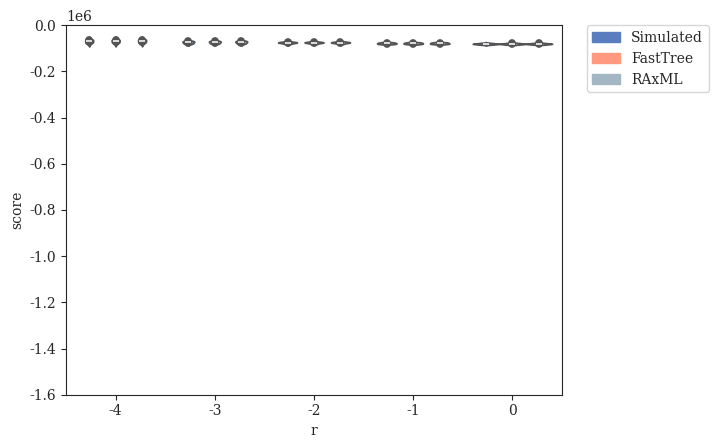

Python code for this plot: (Note: this script raises an exception after producing the figure.)
#! /usr/bin/env python3
'''
Niema Moshiri 2016

Generate plots of RAxML Score vs. various parameters
'''
# imports
from matplotlib import rcParams
from matplotlib.patches import Patch
import matplotlib.pyplot as plt
import numpy as np
import pandas as pd
import seaborn as sns

# settings
sns.set_style("ticks")
rcParams['font.family'] = 'serif'
pal = {'simulated':'#597DBE', 'fasttree':'#FF9980', 'raxml':'#A2B7C3'}
handles = [Patch(color=pal['simulated'],label='Simulated'),Patch(color=pal['fasttree'],label='FastTree'),Patch(color=pal['raxml'],label='RAxML')]

# DATASETS
# modifying r = lambdaA/lambdaB (with different lambda = lambdaA+lambdaB to keep expected branch length constant)
r_original = {'r':np.array([-4]*20+[-3]*20+[-2]*20+[-1]*20+[0]*20), # values of r (log-scaled)
              'score':np.array([-65344.805019,-65087.953934,-77536.817781,-73330.845949,-68336.18178,-58076.381367,-75191.469477,-57832.65113,-74355.303698,-64147.249583,-61481.735266,-76251.533817,-69584.492748,-67608.881445,-73043.53981,-64871.136564,-81469.986161,-84113.410246,-72806.323146,-63557.558655] +    # r = 0.0001
                               [-70604.619755,-78082.848925,-74842.108793,-71631.106297,-83182.250363,-69375.638849,-69188.719766,-82230.387934,-69597.395244,-74018.542767,-75799.638139,-72658.57226,-79563.402658,-71603.172437,-66696.159756,-73826.060075,-66311.608949,-79600.008888,-77912.907525,-78304.153423] +  # r = 0.001
                               [-80709.713758,-73856.529745,-75502.780961,-74540.884497,-75876.071246,-73795.052862,-77790.349577,-69038.219246,-71649.74025,-78353.178317,-76114.587871,-84358.649285,-74648.750233,-79721.722257,-73228.881099,-76690.026221,-73801.143071,-70634.246459,-75825.75293,-82096.47232] +    # r = 0.01
                               [-79243.836027,-76953.892264,-79827.205436,-81053.172297,-76722.442424,-80784.884674,-77764.21494,-80978.352122,-83201.534091,-75421.494079,-81833.045022,-74529.251689,-77814.623336,-79032.554298,-74224.632043,-83220.410071,-78129.684146,-81227.347882,-74235.527089,-76052.356011] +  # r = 0.1
                               [-80074.702932,-80747.640052,-77189.467978,-84540.239241,-78435.47821,-79833.937511,-76171.762488,-77837.804832,-84668.948038,-82383.176678,-82536.177689,-81038.89812,-78847.86538,-82849.43168,-82838.476674,-80310.97249,-81600.498221,-80919.00678,-80496.001449,-84494.605174]         # r = 1
             ).astype(float)}
r_fasttree = {'r':np.array([-4]*20+[-3]*20+[-2]*20+[-1]*20+[0]*20), # values of r (log-scaled)
              'score':np.array([-65105.069023,-64692.429192,-77196.907305,-72994.620353,-67951.548517,-57653.217202,-74841.578473,-57431.887222,-73931.764436,-63906.468318,-61091.236845,-75888.692355,-69215.209843,-67274.231253,-72688.655664,-64490.042963,-81104.804753,-83866.745176,-72438.642733,-63175.999394] + # r = 0.0001
                               [-70364.025843,-77884.68447,-74704.301469,-71406.715296,-83055.967639,-69179.160611,-68996.746516,-82170.329057,-69445.855331,-73826.058665,-75647.286719,-72537.997947,-79390.277015,-71418.732604,-66444.016485,-73634.062093,-66184.129645,-79500.637317,-77735.347128,-78168.969796] +  # r = 0.001
                               [-80599.119089,-73773.892081,-75370.94377,-74413.765721,-75825.667449,-73677.47343,-77653.477309,-68897.555652,-71597.371628,-78265.152034,-76011.735771,-84252.02756,-74542.36193,-79598.637872,-73093.533946,-76559.938911,-73692.828415,-70471.567244,-75702.091503,-81962.879837] +     # r = 0.01
                               [-79170.895612,-76883.656528,-79772.957785,-80971.11659,-76656.9652,-80714.640395,-77705.198691,-80956.86449,-83141.824682,-75353.355689,-81746.133832,-74500.860156,-77763.610206,-78954.939967,-74123.90224,-83169.921912,-78051.373429,-81144.032697,-74156.513504,-75992.242751] +      # r = 0.1
                               [-80045.454382,-80691.369416,-77151.507529,-84483.376384,-78392.191461,-79755.328431,-76111.883486,-77798.040909,-84630.386992,-82338.517801,-82475.556949,-80995.341937,-78806.654744,-82782.442436,-82778.161703,-80263.010474,-81570.999846,-80845.823371,-80441.806887,-84458.295279]   # r = 1
             ).astype(float)}
r_raxml    = {'r':np.array([-4]*20+[-3]*20+[-2]*20+[-1]*20+[0]*20), # values of r (log-scaled)
              'score':np.array([-64721.118531,-64374.759635,-76751.227171,-72610.446826,-67594.413205,-57455.999083,-74447.766757,-57161.452022,-73559.603396,-63554.927398,-60768.286805,-75434.571043,-68836.895605,-66873.157844,-72310.605244,-64112.221652,-80655.075316,-83423.981678,-72083.686968,-62921.14995] +  # r = 0.0001
                               [-70197.75659,-77672.788142,-74480.5435,-71220.830254,-82757.526842,-69038.2907,-68821.043778,-81837.156683,-69236.312505,-73632.042184,-75439.489958,-72318.280932,-79173.762461,-71202.972023,-66305.929894,-73388.038531,-65991.590621,-79191.490262,-77546.756299,-77974.196929] +      # r = 0.001
                               [-80535.192689,-73708.555137,-75332.361563,-74363.440145,-75689.741194,-73647.046214,-77589.705993,-68823.151596,-71499.571642,-78178.398687,-75949.560934,-84141.145497,-74481.66217,-79535.633212,-73044.301514,-76489.717939,-73624.068722,-70395.752904,-75628.417073,-81903.404004] +  # r = 0.01
                               [-79163.327471,-76877.435343,-79754.585095,-80945.659055,-76620.152123,-80705.572663,-77691.742937,-80921.987699,-83118.983772,-75333.03248,-81730.896906,-74455.106224,-77737.686571,-78947.331176,-74109.226138,-83140.986949,-78031.543064,-81133.10863,-74138.343013,-75970.671609] +   # r = 0.1
                               [-80041.193787,-80679.089805,-77145.164752,-84475.727166,-78390.981748,-79752.291996,-76104.167932,-77791.669883,-84627.307431,-82329.920002,-82466.928424,-80987.146954,-78797.801663,-82779.995239,-82768.318115,-80255.160877,-81563.818961,-80843.583754,-80432.770488,-84453.658611]   # r = 1
             ).astype(float)}
''' # VALUES FROM ORIGINAL RAXML TREES
r_raxml    = {'r':np.array([-4]*20+[-3]*20+[-2]*20+[-1]*20+[0]*20), # values of r (log-scaled)
              'score':np.array([-64721.123522,-64375.308287,-76753.16638,-72610.48708,-67594.68259,-57457.152769,-74448.298872,-57161.452933,-73559.726652,-63553.805094,-60768.778621,-75435.023477,-68837.252485,-66873.985752,-72311.386214,-64112.30155,-80656.405399,-83424.075889,-72084.048411,-62921.895435] +     # r = 0.0001
                               [-70198.908202,-77674.555776,-74482.185636,-71220.855048,-82756.81101,-69038.527378,-68821.517183,-81838.818829,-69236.778669,-73634.197678,-75439.87469,-72324.147845,-79173.911942,-71205.840826,-66306.337949,-73388.42564,-65992.910384,-79191.845619,-77547.584867,-77974.762763] +    # r = 0.001
                               [-80535.557878,-73709.223295,-75334.876586,-74364.00186,-75693.051161,-73647.04934,-77593.640422,-68823.667881,-71501.233427,-78180.634603,-75950.828564,-84141.871288,-74483.09165,-79536.665403,-73045.400995,-76491.495545,-73624.958121,-70396.163292,-75630.964197,-81905.377818] +    # r = 0.01
                               [-79165.853342,-76878.511177,-79754.732762,-80946.472116,-76620.272196,-80706.387436,-77692.609251,-80924.296321,-83119.187674,-75333.04282,-81730.900448,-74455.670464,-77738.742946,-78947.538768,-74109.486068,-83141.401584,-78032.315448,-81133.38351,-74142.241048,-75972.593998] +   # r = 0.1
                               [-80041.291094,-80679.097956,-77146.273308,-84475.955293,-78391.116292,-79752.310414,-76105.029005,-77792.020491,-84627.353748,-82330.094032,-82467.481243,-80987.659001,-78797.932904,-82780.043583,-82768.808954,-80255.213461,-81564.218094,-80843.851505,-80433.127156,-84453.686813]   # r = 1
             ).astype(float)}
'''

# modifying r = lambdaA/lambdaB (with constant lambda = lambdaA + lambdaB)
r2_original = {'r':np.array([-4]*20+[-3]*20+[-2]*20+[-1]*20+[0]*20), # values of r (log-scaled)
               'score':np.array([-236256.467124,-250023.837641,-241363.779049,-239382.70897,-266409.813916,-247608.52449,-238143.144138,-236259.026323,-258347.834184,-251037.976748,-251278.062054,-240224.534974,-226193.951883,-232413.145608,-240787.478327,-261263.094947,-259856.648487,-225695.185818,-227818.582575,-234274.69889] +    # r = 0.0001
                                [-135814.174694,-148912.746209,-153982.442911,-148312.58214,-152116.291691,-148726.161159,-144762.455403,-141706.013911,-155536.630086,-149635.96566,-163379.505404,-142767.148151,-140269.553949,-148459.127494,-141325.028513,-161409.186953,-141899.892038,-156817.504078,-149651.310055,-139559.662118] +   # r = 0.001
                                [-80709.713758,-73856.529745,-75502.780961,-74540.884497,-75876.071246,-73795.052862,-77790.349577,-69038.219246,-71649.74025,-78353.178317,-76114.587871,-84358.649285,-74648.750233,-79721.722257,-73228.881099,-76690.026221,-73801.143071,-70634.246459,-75825.75293,-82096.47232] +                        # r = 0.01
                                [-35845.285346,-33059.110941,-35917.548218,-33662.322982,-33638.821552,-32632.996697,-33785.499891,-35279.677502,-32376.12605,-33918.450583,-33390.547823,-37258.81427,-32504.739609,-35832.23244,-34813.792013,-34813.200713,-32919.796146,-33456.191265,-35998.851535,-34842.866508] +                        # r = 0.1
                                [-21905.608079,-22961.317257,-22918.306086,-21196.710769,-23082.935784,-22690.317373,-21237.863764,-20640.339648,-22324.766063,-22343.477924,-23014.985853,-21902.963515,-22317.217164,-21924.371242,-22222.156474,-21948.367543,-22492.45245,-22330.066312,-21858.851451,-23615.075666]                        # r = 1
              ).astype(float)}
r2_fasttree = {'r':np.array([-4]*20+[-3]*20+[-2]*20+[-1]*20+[0]*20), # values of r (log-scaled)
               'score':np.array([-236439.166779,-250388.436316,-241568.481341,-239516.317852,-266737.634086,-247835.519401,-238520.268535,-236412.595069,-258810.775946,-251369.270154,-251502.962126,-240483.078396,-226374.527509,-232676.529191,-240948.873299,-261413.295522,-259999.226604,-225942.529989,-227974.695984,-234428.349187] + # r = 0.0001
                                [-135726.864667,-148902.605241,-153877.587411,-148311.164318,-152047.483619,-148675.023377,-144711.066305,-141728.007453,-155531.968163,-149654.835953,-163571.607168,-142703.822596,-140230.590302,-148427.260126,-141280.695189,-161448.01874,-141921.045471,-157004.81007,-149606.841974,-139623.741341] +   # r = 0.001
                                [-80599.119089,-73773.892081,-75370.94377,-74413.765721,-75825.667449,-73677.47343,-77653.477309,-68897.555652,-71597.371628,-78265.152034,-76011.735771,-84252.02756,-74542.36193,-79598.637872,-73093.533946,-76559.938911,-73692.828415,-70471.567244,-75702.091503,-81962.879837] +                         # r = 0.01
                                [-35771.137429,-32968.534222,-35804.317981,-33559.273332,-33565.16735,-32547.713555,-33707.879882,-35216.026037,-32289.39565,-33814.275362,-33353.022749,-37155.095489,-32423.22945,-35741.388096,-34700.838726,-34738.099985,-32842.218661,-33394.784362,-35905.743146,-34768.717226] +                        # r = 0.1
                                [-21852.738817,-22907.328111,-22862.21704,-21128.228771,-22999.511221,-22637.67086,-21175.301628,-20593.212842,-22268.653821,-22283.529714,-22950.045663,-21860.162822,-22267.170094,-21853.311863,-22157.90734,-21892.851238,-22450.192316,-22280.072507,-21811.196995,-23555.628946]                          # r = 1
              ).astype(float)}
r2_raxml    = {'r':np.array([-4]*20+[-3]*20+[-2]*20+[-1]*20+[0]*20), # values of r (log-scaled)
               'score':np.array([-235574.741791,-249220.874747,-240638.447876,-238609.549095,-265516.697447,-246721.620519,-237464.350192,-235589.729779,-257556.012482,-250186.638542,-250470.247891,-239538.707691,-225549.414833,-231745.225374,-239917.56926,-260256.542401,-259022.367908,-225099.675647,-227206.98245,-233544.493987] +   # r = 0.0001
                                [-135512.870199,-148569.683831,-153616.635783,-147979.178882,-151757.990618,-148382.101873,-144392.462023,-141407.571682,-155197.626815,-149286.610995,-163018.799323,-142453.61547,-139919.52801,-148068.460875,-140976.659163,-161010.157229,-141587.768279,-156459.791308,-149295.660669,-139265.744311] +   # r = 0.001
                                [-80535.192689,-73708.555137,-75332.361563,-74363.440145,-75689.741194,-73647.046214,-77589.705993,-68823.151596,-71499.571642,-78178.398687,-75949.560934,-84141.145497,-74481.66217,-79535.633212,-73044.301514,-76489.717939,-73624.068722,-70395.752904,-75628.417073,-81903.404004] +                      # r = 0.01
                                [-35763.119438,-32954.34694,-35793.695426,-33550.786635,-33558.806236,-32542.226895,-33699.236866,-35207.376367,-32282.648829,-33806.054587,-33332.956736,-37150.196243,-32407.699782,-35723.368844,-34690.343776,-34734.906041,-32841.618613,-33381.421215,-35889.948391,-34760.914439] +                      # r = 0.1
                                [-21847.942429,-22905.408949,-22848.457282,-21126.413155,-23001.125475,-22639.385886,-21171.568869,-20593.213282,-22269.359852,-22278.964182,-22945.307356,-21852.783043,-22263.406008,-21851.436228,-22155.385409,-21888.75604,-22442.992448,-22276.462001,-21809.224968,-23552.572865]                        # r = 1
              ).astype(float)}
''' # VALUES FROM ORIGINAL RAXML TREES
r2_raxml    = {'r':np.array([-4]*20+[-3]*20+[-2]*20+[-1]*20+[0]*20), # values of r (log-scaled)
               'score':np.array([-235580.946859,-249229.140054,-240641.432684,-238616.634205,-265524.222245,-246726.273561,-237468.393668,-235593.241418,-257562.957926,-250195.206504,-250478.523172,-239549.614943,-225552.719327,-231751.826368,-239922.620689,-260261.133918,-259024.463547,-225105.912546,-227212.282473,-233547.822149] + # r = 0.0001
                                [-135514.92689,-148571.046519,-153620.648384,-147981.815493,-151760.858318,-148383.588188,-144395.187105,-141409.240367,-155200.186426,-149289.05166,-163022.3919,-142457.833496,-139923.479332,-148070.914016,-140979.687737,-161011.530126,-141588.990224,-156466.338382,-149298.311138,-139269.167583] +     # r = 0.001
                                [-80535.557878,-73709.223295,-75334.876586,-74364.00186,-75693.051161,-73647.04934,-77593.640422,-68823.667881,-71501.233427,-78180.634603,-75950.828564,-84141.871288,-74483.09165,-79536.665403,-73045.400995,-76491.495545,-73624.958121,-70396.163292,-75630.964197,-81905.377818] +                        # r = 0.01
                                [-35763.161165,-32954.35513,-35793.693671,-33550.787905,-33559.685265,-32543.011277,-33699.277179,-35207.757029,-32283.240177,-33807.0679,-33333.07508,-37150.412292,-32407.78614,-35724.737924,-34690.523234,-34734.907654,-32841.921015,-33382.304725,-35889.961281,-34761.915418] +                          # r = 0.1
                                [-21847.942351,-22906.97689,-22848.456071,-21126.414125,-23001.260451,-22639.3986,-21172.096633,-20593.219783,-22269.359997,-22278.988994,-22945.30739,-21852.78637,-22263.405948,-21851.602449,-22155.154179,-21888.761449,-22442.997626,-22276.462972,-21809.225555,-23554.412751]                            # r = 1
              ).astype(float)}
'''

# modifying lambda = lambdaA + lambdaB
l_original = {'lambda':np.array([33.866]*20+[84.664]*20+[169.328]*20+[338.655]*20+[846.638]*20),
              'score':np.array([-204245.615253,-201284.899112,-198871.130795,-199872.051165,-205233.812877,-205836.657396,-194362.070201,-190457.653322,-192830.888197,-206681.549895,-206535.600977,-211797.35904,-205278.972015,-199141.86768,-203041.047569,-200945.747602,-194344.417256,-199046.801035,-187682.659769,-196759.491554] +  # lambda = 33.86550309051126
                               [-120350.879199,-119941.672017,-126599.019881,-118169.660309,-126140.308632,-116942.599765,-122667.570408,-114585.052621,-111016.548266,-116567.68295,-132319.047492,-115660.245328,-118480.806851,-118036.823202,-111673.399418,-123846.136722,-131048.843621,-119938.235504,-111013.923595,-113123.105095] + # lambda = 84.66375772627816
                               [-80709.713758,-73856.529745,-75502.780961,-74540.884497,-75876.071246,-73795.052862,-77790.349577,-69038.219246,-71649.74025,-78353.178317,-76114.587871,-84358.649285,-74648.750233,-79721.722257,-73228.881099,-76690.026221,-73801.143071,-70634.246459,-75825.75293,-82096.47232] +                       # lambda = 169.32751545255631
                               [-44951.182445,-43749.633709,-46840.477031,-48466.081368,-48047.92942,-45363.755123,-43481.621241,-40162.231945,-44878.390607,-43472.151444,-38743.144318,-45888.433848,-42337.312471,-44553.235562,-43632.041589,-43728.05823,-44341.504795,-40472.50287,-44667.771888,-43936.559002] +                       # lambda = 338.65503090511262
                               [-22169.782681,-22349.805321,-20630.157362,-22782.605812,-19787.398678,-19936.376809,-19659.683747,-24155.51329,-22541.951944,-20742.573043,-21974.240307,-21484.32314,-21624.677105,-22084.791005,-20936.797017,-23027.682351,-22291.457808,-20355.124556,-20691.580559,-21069.813179]                        # lambda = 846.63757726278155
             ).astype(float)}
l_fasttree = {'lambda':np.array([33.866]*20+[84.664]*20+[169.328]*20+[338.655]*20+[846.638]*20),
              'score':np.array([-204176.337082,-201231.821716,-198776.912473,-199756.238198,-205168.05148,-205778.762629,-194300.938601,-190449.0061,-192736.882166,-206590.704835,-206438.019061,-211668.367679,-205160.734401,-199131.873722,-203026.605442,-200811.42472,-194252.335973,-198965.048437,-187671.906563,-196648.298934] +    # lambda = 33.86550309051126
                               [-120270.315508,-119857.772925,-126514.207224,-118088.464803,-126034.231446,-116839.763365,-122564.424753,-114490.85497,-110913.980745,-116490.520455,-132252.136539,-115615.188611,-118424.948404,-117894.96248,-111578.288458,-123799.967761,-130946.576273,-119852.961529,-110972.390422,-113018.36769] +   # lambda = 84.66375772627816
                               [-80599.119089,-73773.892081,-75370.94377,-74413.765721,-75825.667449,-73677.47343,-77653.477309,-68897.555652,-71597.371628,-78265.152034,-76011.735771,-84252.02756,-74542.36193,-79598.637872,-73093.533946,-76559.938911,-73692.828415,-70471.567244,-75702.091503,-81962.879837] +                        # lambda = 169.32751545255631
                               [-44776.652091,-43572.51723,-46656.117356,-48322.098398,-47900.81747,-45216.301312,-43325.203743,-39977.777313,-44689.851032,-43283.766797,-38617.329733,-45751.725817,-42175.173683,-44419.209114,-43485.670125,-43543.918847,-44230.281615,-40357.632607,-44530.647293,-43802.339858] +                      # lambda = 338.65503090511262
                               [-21969.597168,-22185.350041,-20488.748016,-22631.716475,-19577.954954,-19765.430837,-19442.96796,-24007.38831,-22381.020646,-20602.304115,-21777.299401,-21336.907614,-21462.500201,-21922.608076,-20793.393126,-22875.233393,-22124.615336,-20217.198626,-20517.313612,-20886.05985]                         # lambda = 846.63757726278155
             ).astype(float)}
l_raxml    = {'lambda':np.array([33.866]*20+[84.664]*20+[169.328]*20+[338.655]*20+[846.638]*20),
              'score':np.array([-203993.020891,-201087.316648,-198664.078499,-199650.983396,-205005.222684,-205648.13277,-194145.718224,-190256.978101,-192658.431862,-206450.731509,-206339.681145,-211571.876787,-205056.5885,-198981.450273,-202880.523446,-200739.968871,-194156.64421,-198863.777106,-187504.943736,-196550.430048] +    # lambda = 33.86550309051126
                               [-120167.239906,-119761.157032,-126437.913559,-118004.867763,-125959.217572,-116775.671904,-122495.224275,-114427.638488,-110832.230156,-116383.844299,-132126.301333,-115495.062155,-118311.036137,-117835.929504,-111514.767388,-123678.213696,-130879.53155,-119744.047589,-110866.243906,-112939.771928] + # lambda = 84.66375772627816
                               [-80535.192689,-73708.555137,-75332.361563,-74363.440145,-75689.741194,-73647.046214,-77589.705993,-68823.151596,-71499.571642,-78178.398687,-75949.560934,-84141.145497,-74481.66217,-79535.633212,-73044.301514,-76489.717939,-73624.068722,-70395.752904,-75628.417073,-81903.404004] +                     # lambda = 169.32751545255631
                               [-44730.693262,-43524.307496,-46612.867574,-48254.073328,-47867.153974,-45145.872914,-43291.631825,-39919.655429,-44657.93738,-43251.943713,-38595.56485,-45694.685785,-42147.851569,-44364.93605,-43425.168599,-43512.864624,-44180.620174,-40299.432238,-44480.88418,-43760.745733] +                        # lambda = 338.65503090511262
                               [-21943.84095,-22156.599184,-20461.434763,-22616.728793,-19559.27898,-19751.912801,-19433.692035,-23970.426676,-22374.749785,-20581.172189,-21772.342652,-21315.970961,-21442.802081,-21900.026161,-20769.191062,-22834.579202,-22086.846738,-20210.554136,-20504.872966,-20869.928059]                        # lambda = 846.63757726278155
             ).astype(float)}
''' # VALUES FROM ORIGINAL RAXML TREES
l_raxml    = {'lambda':np.array([33.866]*20+[84.664]*20+[169.328]*20+[338.655]*20+[846.638]*20),
              'score':np.array([-203995.742781,-201092.162149,-198666.380373,-199657.368266,-205009.918424,-205652.933685,-194150.337095,-190262.259673,-192663.422418,-206454.380628,-206341.689778,-211573.962691,-205060.130296,-198987.365255,-202883.48317,-200741.461655,-194160.899977,-198864.764613,-187510.577368,-196552.518186] + # lambda = 33.86550309051126
                               [-120167.990367,-119763.004838,-126441.167923,-118006.867297,-125962.580048,-116779.1658,-122497.452798,-114429.121436,-110832.537675,-116384.517135,-132129.364892,-115497.263062,-118313.98356,-117836.333433,-111518.088573,-123679.007989,-130882.633152,-119745.802142,-110867.016279,-112944.486125] +   # lambda = 84.66375772627816
                               [-80535.557878,-73709.223295,-75334.876586,-74364.00186,-75693.051161,-73647.04934,-77593.640422,-68823.667881,-71501.233427,-78180.634603,-75950.828564,-84141.871288,-74483.09165,-79536.665403,-73045.400995,-76491.495545,-73624.958121,-70396.163292,-75630.964197,-81905.377818] +                       # lambda = 169.32751545255631
                               [-44730.829066,-43524.818528,-46613.657435,-48255.790227,-47867.621534,-45146.284118,-43292.71421,-39919.739712,-44658.02566,-43253.315939,-38597.345364,-45695.480357,-42147.854432,-44365.446,-43426.940668,-43512.865958,-44181.699209,-40301.076397,-44481.769691,-43762.045056] +                         # lambda = 338.65503090511262
                               [-21943.832013,-22156.597311,-20461.434712,-22616.779686,-19559.280914,-19752.825988,-19433.692144,-23970.42703,-22375.417575,-20582.002617,-21772.342883,-21316.757901,-21442.822396,-21900.092169,-20769.866547,-22834.580211,-22086.845609,-20210.613638,-20505.260955,-20870.340831]                       # lambda = 846.63757726278155
             ).astype(float)}
'''

# modifying sequence length
k_original = {'length':np.array([50]*20+[100]*20+[200]*20+[300]*20+[600]*20+[1200]*20+[2400]*20+[4800]*20), # values of length
              'score':np.array([-11824.78982,-11920.742904,-11924.344755,-12037.143475,-10195.597442,-12578.443796,-11517.811418,-10914.947053,-12684.965474,-11624.995311,-11423.788527,-11095.062372,-11694.243672,-11245.774185,-11992.284094,-11528.992095,-12274.616125,-12729.893738,-12904.35377,-11793.859529] +                       # length = 50
                               [-22245.185242,-24816.013716,-24029.930142,-24003.493759,-24602.119369,-24170.979354,-23189.827768,-26573.645892,-23987.192147,-21402.164644,-25299.910585,-21522.003548,-24088.788589,-23367.614589,-24705.110031,-25499.928237,-25075.080702,-24745.872506,-23933.671953,-22829.850478] +                     # length = 100
                               [-50648.551301,-49537.068296,-50150.193402,-53035.864207,-48848.771252,-54038.869595,-45487.439417,-48933.421881,-50411.383606,-46040.23941,-50377.110484,-52338.034912,-48158.08392,-49905.622416,-48693.080697,-53972.321632,-48778.323341,-51371.171655,-46615.948843,-48541.588926] +                       # length = 200
                               [-80709.713758,-73856.529745,-75502.780961,-74540.884497,-75876.071246,-73795.052862,-77790.349577,-69038.219246,-71649.74025,-78353.178317,-76114.587871,-84358.649285,-74648.750233,-79721.722257,-73228.881099,-76690.026221,-73801.143071,-70634.246459,-75825.75293,-82096.47232] +                        # length = 300
                               [-154781.326226,-143746.802629,-158638.576854,-163862.305543,-151137.217954,-148010.637734,-149837.700916,-135201.073585,-150538.124858,-150004.600409,-154904.635046,-150987.249121,-145988.509367,-151054.326992,-156756.740042,-154040.272304,-149628.846224,-148977.010032,-158983.316775,-161217.671405] + # length = 600
                               [-311370.234492,-294222.167147,-291385.797846,-283764.993689,-301883.805502,-311572.926656,-297191.194478,-304104.683382,-297198.547272,-315608.662203,-321687.459328,-313056.743233,-296936.612989,-315601.023613,-301143.798606,-279677.433464,-304005.05335,-304987.778658,-314120.231998,-310177.207797] +  # length = 1200
                               [-619525.63515,-624948.214435,-574049.285655,-559511.548817,-603898.285083,-602789.292988,-586057.030246,-584190.237726,-636595.098751,-604873.905675,-617199.449508,-557478.007063,-650297.414261,-609242.915399,-590644.878177,-612363.76339,-574535.435938,-636099.53375,-601794.352843,-569642.449589] +    # length = 2400
                               [-1392825.95824,-1261559.2846,-1168723.31978,-1242807.65419,-1200829.75283,-1195134.97545,-1187708.4166,-1184842.46223,-1294313.67845,-1081755.40518,-1165650.09341,-1238825.91376,-1153638.38064,-1172927.07853,-1135747.89392,-1144395.48536,-1281652.95996,-1237335.95239,-1237623.27863,-1228867.56045]     # length = 4800
             ).astype(float)}
k_fasttree = {'length':np.array([50]*20+[100]*20+[200]*20+[300]*20+[600]*20+[1200]*20+[2400]*20+[4800]*20), # values of length
              'score':np.array([-11444.278234,-11541.423323,-11614.664312,-11731.697591,-9867.550132,-12171.992302,-11111.308774,-10578.979619,-12344.560131,-11248.021328,-11095.407942,-10708.282538,-11327.223671,-10926.127482,-11702.093898,-11220.734572,-11879.808065,-12343.484461,-12584.348403,-11435.50761] +                       # length = 50
                               [-21948.121563,-24619.280047,-23733.789352,-23771.635975,-24382.497162,-23987.468601,-22905.543932,-26331.866322,-23762.750309,-21208.018907,-25044.226613,-21290.106806,-23801.54588,-23112.901823,-24490.21867,-25282.949696,-24805.945582,-24540.523538,-23713.224691,-22613.235942] +                       # length = 100
                               [-50504.456946,-49385.211251,-50053.028792,-52901.018667,-48707.712541,-53859.026098,-45395.214396,-48792.171251,-50264.327888,-45943.843404,-50204.523793,-52175.535593,-48008.105893,-49747.923288,-48550.608094,-53839.760716,-48589.384987,-51214.275342,-46442.813706,-48378.643576] +                     # length = 200
                               [-80599.119089,-73773.892081,-75370.94377,-74413.765721,-75825.667449,-73677.47343,-77653.477309,-68897.555652,-71597.371628,-78265.152034,-76011.735771,-84252.02756,-74542.36193,-79598.637872,-73093.533946,-76559.938911,-73692.828415,-70471.567244,-75702.091503,-81962.879837] +                         # length = 300
                               [-154714.92933,-143668.5171,-158541.998222,-163770.32974,-151110.94828,-147958.552308,-149810.581289,-135123.672148,-150512.626022,-149914.535215,-154824.328781,-150926.562031,-145929.572757,-150942.970401,-156679.251953,-153928.716013,-149573.863724,-148887.487502,-158916.670236,-161150.355127] +      # length = 600
                               [-311382.711578,-294174.70529,-291324.358166,-283706.684356,-301881.724563,-311502.374454,-297143.400984,-304059.482925,-297133.820157,-315560.035224,-321639.209487,-313002.912004,-296899.885641,-315554.811897,-301090.138484,-279644.563884,-303972.711523,-304968.412307,-314114.974682,-310162.279693] +  # length = 1200
                               [-619493.670459,-624914.470419,-574039.161379,-559509.380428,-603859.780892,-602776.107455,-586038.966233,-584161.752044,-636535.189908,-604851.329752,-617170.560057,-557432.091631,-650271.36634,-609229.71344,-590646.958569,-612323.757381,-574500.296352,-636052.816754,-601760.230439,-569621.486779] +   # length = 2400
                               [-1392793.72027,-1261542.24155,-1168701.58399,-1242810.07221,-1200801.06248,-1195101.92996,-1187681.18502,-1184817.6489,-1294296.50954,-1081752.17972,-1165613.03877,-1238809.01812,-1153606.56435,-1172902.31442,-1135726.76105,-1144371.88283,-1281647.56296,-1237318.9273,-1237589.12818,-1228858.89185]     # length = 4800
             ).astype(float)}
k_raxml    = {'length':np.array([50]*20+[100]*20+[200]*20+[300]*20+[600]*20+[1200]*20+[2400]*20+[4800]*20), # values of length
              'score':np.array([-11344.047048,-11442.660455,-11522.236566,-11614.701737,-9773.268187,-12047.023895,-10996.257751,-10464.102248,-12256.139527,-11123.356983,-11001.349919,-10628.363656,-11244.257187,-10823.189209,-11592.481667,-11098.660735,-11739.912416,-12244.419075,-12435.765318,-11275.844673] +                      # length = 50
                               [-21863.499018,-24507.842067,-23656.63399,-23666.54028,-24282.774609,-23856.920092,-22866.945254,-26213.941671,-23651.33114,-21088.363891,-24978.860234,-21189.347169,-23696.21736,-23025.03517,-24378.404536,-25179.168475,-24744.331518,-24461.812871,-23644.969585,-22525.211865] +                          # length = 100
                               [-50431.859782,-49313.398969,-49933.944281,-52782.043453,-48630.586443,-53788.768665,-45270.301834,-48720.274853,-50212.849392,-45836.056055,-50134.868194,-52088.023281,-47945.920479,-49643.871352,-48479.717555,-53724.491994,-48512.946906,-51115.108569,-46363.873721,-48308.972982] +                     # length = 200
                               [-80535.192689,-73708.555137,-75332.361563,-74363.440145,-75689.741194,-73647.046214,-77589.705993,-68823.151596,-71499.571642,-78178.398687,-75949.560934,-84141.145497,-74481.66217,-79535.633212,-73044.301514,-76489.717939,-73624.068722,-70395.752904,-75628.417073,-81903.404004] +                      # length = 300
                               [-154663.905342,-143631.407744,-158508.178585,-163724.962096,-151033.499394,-147893.487771,-149743.010901,-135108.352473,-150422.799607,-149884.694121,-154767.641565,-150860.368728,-145884.105638,-150905.766125,-156629.306914,-153885.244028,-149515.190182,-148861.980518,-158849.288002,-161087.695383] + # length = 600
                               [-311323.38284,-294152.839453,-291303.091466,-283690.055631,-301827.147383,-311455.80227,-297106.96555,-304025.644497,-297115.995018,-315534.863742,-321594.801501,-312956.186824,-296858.587772,-315519.222298,-301062.662325,-279603.788508,-303916.19956,-304927.142155,-314049.834853,-310093.403099] +     # length = 1200
                               [-619471.372422,-624897.630666,-573996.698323,-559466.37168,-603842.618681,-602742.240624,-586019.861163,-584141.94988,-636530.146577,-604831.769545,-617158.478585,-557431.790793,-650256.959929,-609206.394568,-590620.243241,-612311.160347,-574477.533539,-636033.069045,-601752.29391,-569602.651538] +    # length = 2400
                               [-1392793.12715,-1261535.93573,-1168694.66344,-1242783.38836,-1200799.89699,-1195094.68449,-1187677.6558,-1184807.28012,-1294279.24867,-1081736.4748,-1165605.82221,-1238789.12386,-1153599.66841,-1172888.10098,-1135713.01726,-1144369.25804,-1281624.23092,-1237314.17357,-1237586.38507,-1228832.67854]     # length = 4800
             ).astype(float)}
''' # VALUES FROM ORIGINAL RAXML TREES
k_raxml    = {'length':np.array([50]*20+[100]*20+[200]*20+[300]*20+[600]*20+[1200]*20+[2400]*20+[4800]*20), # values of length
              'score':np.array([-11344.047107,-11443.710028,-11521.888858,-11614.842929,-9772.126082,-12046.946716,-10996.88477,-10464.486741,-12255.939373,-11125.388915,-11001.501214,-10627.491293,-11244.217887,-10823.436865,-11592.591271,-11098.660509,-11738.749024,-12244.439222,-12436.079991,-11278.001791] +                       # length = 50
                               [-21865.033019,-24510.990737,-23658.452346,-23660.804788,-24282.483943,-23856.979865,-22866.9545,-26214.078363,-23651.186237,-21088.369596,-24978.806451,-21189.401858,-23696.337128,-23026.480471,-24379.113953,-25178.975096,-24745.02443,-24462.990913,-23644.970083,-22525.368442] +                        # length = 100
                               [-50433.280784,-49314.483237,-49934.15518,-52783.2709,-48631.296591,-53789.687323,-45271.680078,-48720.763577,-50213.264673,-45836.352094,-50136.328368,-52089.325327,-47946.070484,-49644.138498,-48480.378622,-53725.296491,-48513.524184,-51116.149191,-46366.14117,-48309.076222] +                         # length = 200
                               [-80535.557878,-73709.223295,-75334.876586,-74364.00186,-75693.051161,-73647.04934,-77593.640422,-68823.667881,-71501.233427,-78180.634603,-75950.828564,-84141.871288,-74483.09165,-79536.665403,-73045.400995,-76491.495545,-73624.958121,-70396.163292,-75630.964197,-81905.377818] +                        # length = 300
                               [-154664.697045,-143632.221635,-158508.795318,-163726.29353,-151035.004856,-147893.785028,-149744.803859,-135110.880518,-150423.415558,-149888.013521,-154768.047588,-150861.670856,-145886.898339,-150906.724367,-156630.852593,-153885.997485,-149517.580203,-148862.979385,-158851.036098,-161089.838035] +  # length = 600
                               [-311326.422103,-294154.793169,-291306.646821,-283692.950758,-301829.146167,-311457.433519,-297109.428139,-304029.226007,-297118.345751,-315539.449986,-321596.560734,-312958.369213,-296859.515933,-315525.437932,-301064.182042,-279605.009461,-303917.649158,-304932.37279,-314053.796505,-310093.688546] +  # length = 1200
                               [-619474.614217,-624900.475253,-573997.664608,-559474.713199,-603845.624432,-602744.839988,-586022.474184,-584148.782609,-636537.104312,-604840.547649,-617167.856386,-557436.679361,-650265.925332,-609209.392736,-590627.504433,-612313.321301,-574480.189542,-636034.461169,-601756.498862,-569605.864631] + # length = 2400
                               [-1392802.91764,-1261542.98522,-1168698.40735,-1242787.76763,-1200803.57245,-1195099.50114,-1187681.97171,-1184811.74691,-1294288.2022,-1081743.3261,-1165620.7669,-1238790.06061,-1153608.18857,-1172898.37274,-1135714.78391,-1144371.6505,-1281630.05009,-1237322.8739,-1237589.92356,-1228838.82983]        # length = 4800
             ).astype(float)}
'''

# modifying deviation from ultrametricity
g_original = {'gammarate':np.array([2.952]*20+[5.904]*20+[29.518]*20+[147.591]*20+[295.182]*20+[float('inf')]*20),
              'score':np.array([-69454.157129,-71154.80374,-69147.569445,-70336.345043,-69944.566185,-78034.211638,-68950.979781,-71408.735648,-72561.902085,-70265.913277,-64709.837164,-70699.373286,-69075.663891,-69102.133033,-78848.723824,-68499.685918,-72705.912686,-74133.47754,-71159.038468,-67283.573887] +   # gamma = 2.95181735298926
                               [-71271.240616,-73670.199436,-77466.87252,-75998.23364,-77146.917587,-66125.777325,-72273.613299,-71720.253305,-81353.161218,-76366.023776,-70124.088539,-72145.53252,-71679.177473,-81678.572526,-78178.938234,-76488.551478,-70966.928638,-72336.559308,-73293.541981,-75092.709405] +    # gamma = 5.90363470597852
                               [-80709.713758,-73856.529745,-75502.780961,-74540.884497,-75876.071246,-73795.052862,-77790.349577,-69038.219246,-71649.74025,-78353.178317,-76114.587871,-84358.649285,-74648.750233,-79721.722257,-73228.881099,-76690.026221,-73801.143071,-70634.246459,-75825.75293,-82096.47232] +    # gamma = 29.518173529892621
                               [-71791.316251,-76206.736536,-70307.232387,-74147.587305,-75550.967808,-77465.162215,-76690.565183,-72574.720846,-76719.645321,-75355.1989,-71931.509587,-74050.719225,-71268.752472,-82966.626179,-71146.883033,-76264.344907,-78745.462068,-71079.514521,-76201.708644,-78571.467462] +   # gamma = 147.590867649463
                               [-71231.664043,-75239.343644,-73444.482904,-78940.474355,-77077.312258,-75197.374554,-75845.02561,-75078.000052,-72335.497956,-75595.748914,-75414.478986,-73519.250354,-72009.266028,-71628.146353,-72418.667872,-79892.456782,-74032.525351,-70137.996546,-78863.116748,-73247.364139] +  # gamma = 295.181735298926
                               [-75061.153472,-75041.16209,-80020.493496,-72456.621318,-75091.268953,-78418.671358,-74429.798821,-74031.128499,-79791.041555,-67903.961033,-74769.948888,-78393.250267,-74630.659167,-73350.94211,-79450.92255,-75491.358843,-80003.4645,-66913.839715,-79772.775777,-77133.054512]        # gamma = infinity
             ).astype(float)}
g_fasttree = {'gammarate':np.array([2.952]*20+[5.904]*20+[29.518]*20+[147.591]*20+[295.182]*20+[float('inf')]*20),
              'score':np.array([-69405.287918,-71001.558694,-69068.624206,-70232.524062,-69844.5885,-77906.694809,-68886.549748,-71284.447281,-72465.047356,-70119.822786,-64592.969474,-70603.780995,-69014.965265,-69015.969035,-78781.580236,-68425.653413,-72581.929813,-74016.071463,-71102.589889,-67187.567331] +   # gamma = 2.95181735298926
                               [-71125.741312,-73550.86494,-77345.881452,-75907.942586,-77002.223667,-66029.582043,-72164.799305,-71654.197452,-81245.489647,-76217.944876,-70006.345895,-72051.489031,-71566.739831,-81604.309442,-78092.495355,-76444.290595,-70908.150348,-72255.254515,-73157.029476,-75023.976705] +  # gamma = 5.90363470597852
                               [-80599.119089,-73773.892081,-75370.94377,-74413.765721,-75825.667449,-73677.47343,-77653.477309,-68897.555652,-71597.371628,-78265.152034,-76011.735771,-84252.02756,-74542.36193,-79598.637872,-73093.533946,-76559.938911,-73692.828415,-70471.567244,-75702.091503,-81962.879837] +     # gamma = 29.518173529892621
                               [-71686.853967,-76081.284983,-70198.842209,-74029.787983,-75428.569598,-77333.912175,-76553.705589,-72464.200999,-76582.144888,-75268.373748,-71804.268616,-73935.150466,-71132.817034,-82826.902605,-71075.115504,-76173.681336,-78649.29368,-70993.350302,-76091.088731,-78456.687039] +  # gamma = 147.590867649463
                               [-71164.265335,-75167.016152,-73365.309494,-78870.657419,-76982.774558,-75138.272853,-75719.656942,-74928.650481,-72205.890946,-75538.48194,-75330.05686,-73400.847007,-71904.68119,-71513.237511,-72299.413297,-79763.304742,-73889.476081,-70034.404252,-78745.942972,-73120.262629] +    # gamma = 295.181735298926
                               [-74913.829411,-74921.305095,-79867.627223,-72338.323072,-74979.38247,-78283.509404,-74301.538401,-73879.729313,-79684.64058,-67772.8561,-74596.780493,-78290.868303,-74496.363218,-73253.96772,-79315.987446,-75357.835105,-79934.470496,-66834.873871,-79643.41416,-77066.064235]         # gamma = infinity
             ).astype(float)}
g_raxml    = {'gammarate':np.array([2.952]*20+[5.904]*20+[29.518]*20+[147.591]*20+[295.182]*20+[float('inf')]*20),
              'score':np.array([-69281.550782,-70927.439609,-68977.194444,-70158.267336,-69763.552462,-77819.143633,-68789.166026,-71235.787677,-72371.744631,-70045.719234,-64521.799528,-70514.73134,-68916.709848,-68939.847347,-78647.040095,-68331.70456,-72471.359566,-73909.923919,-70998.217878,-67110.445351] +   # gamma = 2.95181735298926
                               [-71035.122286,-73485.395459,-77271.259487,-75811.339897,-76913.13294,-65941.729788,-72084.078681,-71568.243121,-81127.882406,-76171.374418,-69954.908347,-71954.435787,-71512.372923,-81501.071234,-78004.739908,-76271.02909,-70811.406063,-72120.612346,-73111.484883,-74912.064778] +   # gamma = 5.90363470597852
                               [-80535.192689,-73708.555137,-75332.361563,-74363.440145,-75689.741194,-73647.046214,-77589.705993,-68823.151596,-71499.571642,-78178.398687,-75949.560934,-84141.145497,-74481.66217,-79535.633212,-73044.301514,-76489.717939,-73624.068722,-70395.752904,-75628.417073,-81903.404004] +  # gamma = 29.518173529892621
                               [-71636.295963,-76021.681354,-70160.594858,-73994.810347,-75361.19572,-77258.115507,-76485.381979,-72383.374838,-76518.557713,-75192.694056,-71732.902973,-73876.081837,-71072.751397,-82751.401772,-70980.152569,-76108.026956,-78575.354909,-70922.634075,-76002.260227,-78375.616947] +  # gamma = 147.590867649463
                               [-71056.616462,-75099.807973,-73287.099879,-78802.49568,-76895.883042,-75060.225868,-75672.687481,-74868.444427,-72159.030741,-75426.770368,-75216.015495,-73351.919669,-71823.748041,-71438.463368,-72246.702954,-79687.707027,-73840.095743,-69992.264909,-78682.77845,-73081.858209] +   # gamma = 295.181735298926
                               [-74855.0668,-74872.663854,-79802.082086,-72253.816097,-74917.99413,-78223.010422,-74249.563659,-73845.208475,-79619.875835,-67716.072744,-74546.83264,-78198.458195,-74438.5241,-73176.347708,-79227.524504,-75283.4066,-79822.202316,-66776.430099,-79584.27865,-76972.933281]            # gamma = infinity
             ).astype(float)}
''' # VALUES FROM ORIGINAL RAXML TREES
g_raxml    = {'gammarate':np.array([2.952]*20+[5.904]*20+[29.518]*20+[147.591]*20+[295.182]*20+[float('inf')]*20),
              'score':np.array([-69282.751583,-70928.004495,-68978.694437,-70158.563299,-69763.814181,-77819.166669,-68792.056337,-71237.84944,-72372.770861,-70045.956835,-64521.523163,-70515.758914,-68918.664415,-68941.191078,-78652.40526,-68332.573368,-72471.638421,-73910.227114,-70999.9454,-67111.29545] +      # gamma = 2.95181735298926
                               [-71036.023807,-73485.970756,-77274.71672,-75811.363084,-76914.477223,-65944.34246,-72087.315613,-71568.456177,-81128.450638,-76172.860103,-69955.745329,-71954.487768,-71513.898287,-81502.728144,-78005.022316,-76271.89057,-70812.276675,-72120.941761,-73112.94888,-74913.546976] +     # gamma = 5.90363470597852
                               [-80535.557878,-73709.223295,-75334.876586,-74364.00186,-75693.051161,-73647.04934,-77593.640422,-68823.667881,-71501.233427,-78180.634603,-75950.828564,-84141.871288,-74483.09165,-79536.665403,-73045.400995,-76491.495545,-73624.958121,-70396.163292,-75630.964197,-81905.377818] +    # gamma = 29.518173529892621
                               [-71636.470184,-76023.644162,-70161.968992,-73995.894943,-75362.325157,-77259.653833,-76486.468662,-72384.370307,-76518.941553,-75194.312544,-71734.933362,-73876.160116,-71073.031957,-82753.558486,-70982.404732,-76108.506668,-78576.046645,-70923.246314,-76003.609075,-78377.376875] + # gamma = 147.590867649463
                               [-71058.502363,-75100.518668,-73288.285029,-78804.183744,-76897.334195,-75060.482987,-75673.947569,-74868.992215,-72159.961245,-75426.864197,-75217.268842,-73352.945042,-71826.596587,-71440.299117,-72247.885816,-79688.551592,-73840.338055,-69993.886605,-78684.38724,-73082.35793] +   # gamma = 295.181735298926
                               [-74856.219982,-74873.878053,-79806.18505,-72255.20096,-74918.259718,-78225.023354,-74251.282244,-73845.322323,-79620.261825,-67717.260232,-74547.991928,-78199.163566,-74439.159982,-73177.616784,-79229.17756,-75284.8596,-79825.570507,-66776.901486,-79586.526602,-76974.514182]        # gamma = infinity
             ).astype(float)}
'''

# plot RAxML Score vs. r (with different lambda = lambdaA+lambdaB to keep expected branch length constant)
fig = plt.figure()
x = np.array([-4,-3,-2,-1,0])
df = {'r':{},'score':{},'category':{}}
for i in range(len(r_fasttree['score'])):
    currNum = len(df['r'])
    df['r'][currNum] = r_original['r'][i]
    df['score'][currNum] = r_original['score'][i]
    df['category'][currNum] = 'simulated'
    currNum = len(df['r'])
    df['r'][currNum] = r_fasttree['r'][i]
    df['score'][currNum] = r_fasttree['score'][i]
    df['category'][currNum] = 'fasttree'
    currNum = len(df['r'])
    df['r'][currNum] = r_raxml['r'][i]
    df['score'][currNum] = r_raxml['score'][i]
    df['category'][currNum] = 'raxml'
df = pd.DataFrame(df)
ax = sns.violinplot(x='r',y='score',hue='category',data=df,order=x,palette=pal)
plt.ylim(-1600000,0)
legend = plt.legend(handles=handles,bbox_to_anchor=(1.05, 1), loc=2, borderaxespad=0., frameon=True)
sns.plt.xlabel(r'$\log_{10}{r} = \log_{10}{\left(\frac{\lambda_A}{\lambda_B}\right)}\ \left(E(l_b)=0.298\right)$',fontsize=14)
sns.plt.ylabel('RAxML Score',fontsize=14)
sns.plt.title(r'RAxML Score vs. $\log_{10}{r}\ \left(E(l_b)=0.298\right)$',fontsize=18,y=1.05)
sns.plt.show()
fig.savefig('raxml-likelihood_vs_r_const-exp-branch-length.pdf', format='pdf', bbox_inches='tight')
plt.close()

# plot RAxML Score vs. r (with constant lambda = lambdaA + lambdaB)
fig = plt.figure()
x = np.array([-4,-3,-2,-1,0])
df = {'r':{},'score':{},'category':{}}
for i in range(len(r2_fasttree['score'])):
    currNum = len(df['r'])
    df['r'][currNum] = r2_original['r'][i]
    df['score'][currNum] = r2_original['score'][i]
    df['category'][currNum] = 'simulated'
    currNum = len(df['r'])
    df['r'][currNum] = r2_fasttree['r'][i]
    df['score'][currNum] = r2_fasttree['score'][i]
    df['category'][currNum] = 'fasttree'
    currNum = len(df['r'])
    df['r'][currNum] = r2_raxml['r'][i]
    df['score'][currNum] = r2_raxml['score'][i]
    df['category'][currNum] = 'raxml'
df = pd.DataFrame(df)
ax = sns.violinplot(x='r',y='score',hue='category',data=df,order=x,palette=pal)
plt.ylim(-1600000,0)
legend = plt.legend(handles=handles,bbox_to_anchor=(1.05, 1), loc=2, borderaxespad=0., frameon=True)
sns.plt.xlabel(r'$\log_{10}{r} = \log_{10}{\left(\frac{\lambda_A}{\lambda_B}\right)}\ \left(\lambda = \lambda_A + \lambda_B = 169\right)$',fontsize=14)
sns.plt.ylabel('RAxML Score',fontsize=14)
sns.plt.title(r'RAxML Score vs. $\log_{10}{r}\ \left(\lambda=\lambda_A+\lambda_B=169\right)$',fontsize=18,y=1.05)
sns.plt.show()
fig.savefig('raxml-likelihood_vs_r_const-lambda.pdf', format='pdf', bbox_inches='tight')
plt.close()

# plot RAxML Score vs. lambda
fig = plt.figure()
x = np.array([33.866,84.664,169.328,338.655,846.638])
df = {'lambda':{},'score':{},'category':{}}
for i in range(len(l_fasttree['score'])):
    currNum = len(df['lambda'])
    df['lambda'][currNum] = l_original['lambda'][i]
    df['score'][currNum] = l_original['score'][i]
    df['category'][currNum] = 'simulated'
    currNum = len(df['lambda'])
    df['lambda'][currNum] = l_fasttree['lambda'][i]
    df['score'][currNum] = l_fasttree['score'][i]
    df['category'][currNum] = 'fasttree'
    currNum = len(df['lambda'])
    df['lambda'][currNum] = l_raxml['lambda'][i]
    df['score'][currNum] = l_raxml['score'][i]
    df['category'][currNum] = 'raxml'
df = pd.DataFrame(df)
ax = sns.violinplot(x='lambda',y='score',hue='category',data=df,order=x,palette=pal)
plt.ylim(-1600000,0)
legend = plt.legend(handles=handles,bbox_to_anchor=(1.05, 1), loc=2, borderaxespad=0., frameon=True)
sns.plt.xlabel(r'$\lambda = \lambda_A + \lambda_B$',fontsize=14)
sns.plt.ylabel('RAxML Score',fontsize=14)
sns.plt.title(r'RAxML Score vs. $\lambda$',fontsize=18,y=1.05)
sns.plt.show()
fig.savefig('raxml-likelihood_vs_lambda.pdf', format='pdf', bbox_inches='tight')
plt.close()

# plot RAxML Score vs. length
fig = plt.figure()
x = np.array([50,100,200,300,600,1200,2400,4800])
df = {'length':{},'score':{},'category':{}}
for i in range(len(k_fasttree['score'])):
    currNum = len(df['length'])
    df['length'][currNum] = k_original['length'][i]
    df['score'][currNum] = k_original['score'][i]
    df['category'][currNum] = 'simulated'
    currNum = len(df['length'])
    df['length'][currNum] = k_fasttree['length'][i]
    df['score'][currNum] = k_fasttree['score'][i]
    df['category'][currNum] = 'fasttree'
    currNum = len(df['length'])
    df['length'][currNum] = k_raxml['length'][i]
    df['score'][currNum] = k_raxml['score'][i]
    df['category'][currNum] = 'raxml'
df = pd.DataFrame(df)
ax = sns.violinplot(x='length',y='score',hue='category',data=df,order=x,palette=pal)
plt.ylim(-1600000,0)
legend = plt.legend(handles=handles,bbox_to_anchor=(1.05, 1), loc=2, borderaxespad=0., frameon=True)
sns.plt.xlabel('Sequence Length',fontsize=14)
sns.plt.ylabel('RAxML Score',fontsize=14)
sns.plt.title('RAxML Score vs. Sequence Length',fontsize=18,y=1.05)
sns.plt.show()
fig.savefig('raxml-likelihood_vs_length.pdf', format='pdf', bbox_inches='tight')
plt.close()

# plot RAxML Score vs. gamma rate
fig = plt.figure()
x = np.array([2.952,5.904,29.518,147.591,295.182,float('inf')])
df = {'gammarate':{},'score':{},'category':{}}
for i in range(len(g_fasttree['score'])):
    currNum = len(df['gammarate'])
    df['gammarate'][currNum] = g_original['gammarate'][i]
    df['score'][currNum] = g_original['score'][i]
    df['category'][currNum] = 'simulated'
    currNum = len(df['gammarate'])
    df['gammarate'][currNum] = g_fasttree['gammarate'][i]
    df['score'][currNum] = g_fasttree['score'][i]
    df['category'][currNum] = 'fasttree'
    currNum = len(df['gammarate'])
    df['gammarate'][currNum] = g_fasttree['gammarate'][i]
    df['score'][currNum] = g_fasttree['score'][i]
    df['category'][currNum] = 'raxml'
df = pd.DataFrame(df)
ax = sns.violinplot(x='gammarate',y='score',hue='category',data=df,order=x,palette=pal)
plt.ylim(-1600000,0)
legend = plt.legend(handles=handles,bbox_to_anchor=(1.05, 1), loc=2, borderaxespad=0., frameon=True)
sns.plt.xlabel(r'Gamma Distribution Rate $\left(\alpha\right)$',fontsize=14)
sns.plt.ylabel('RAxML Score',fontsize=14)
sns.plt.title('RAxML Score vs. Deviation from Ultrametricity',fontsize=18,y=1.05)
sns.plt.show()
fig.savefig('raxml-likelihood_vs_gammarate.pdf', format='pdf', bbox_inches='tight')
plt.close()
